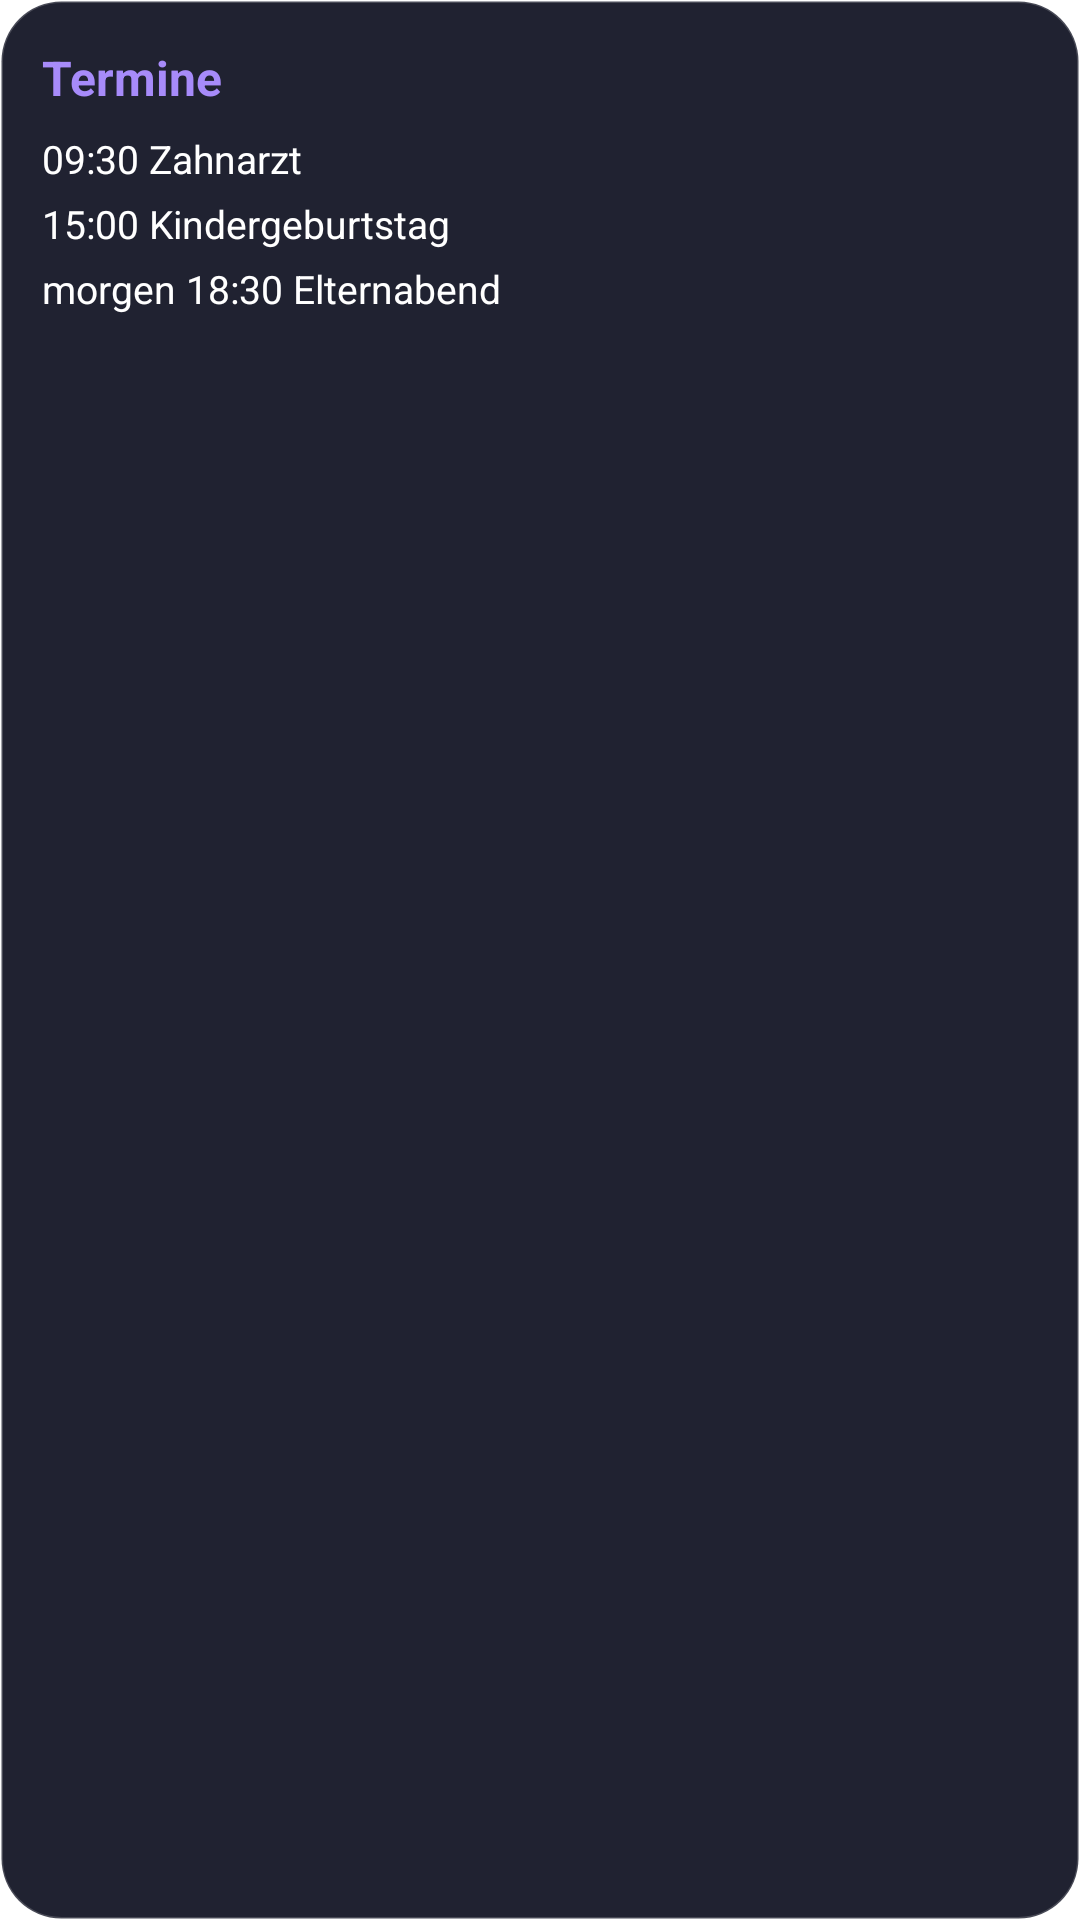

Reconstruct the res/layout file that produces this screen, plus the resources it refers to.
<!-- AndroidManifest.xml: fallback theme Theme.MaterialComponents.DayNight.NoActionBar -->
<!-- res/layout/widget_preview_events.xml -->
<?xml version="1.0" encoding="utf-8"?>
<LinearLayout xmlns:android="http://schemas.android.com/apk/res/android"
    android:layout_width="match_parent" android:layout_height="match_parent"
    android:orientation="vertical" android:background="@drawable/widget_background"
    android:paddingStart="14dp" android:paddingEnd="14dp" android:paddingTop="10dp" android:paddingBottom="10dp">
    <TextView android:layout_width="match_parent" android:layout_height="32dp" android:gravity="center_vertical" android:text="@string/section_events" android:textSize="16sp" android:textStyle="bold" android:textColor="#FFA78BFA" />
    <TextView android:layout_width="match_parent" android:layout_height="wrap_content" android:paddingTop="2dp" android:paddingBottom="2dp" android:text="@string/preview_event_1" android:textSize="13sp" android:maxLines="1" android:ellipsize="end" android:textColor="#FFFFFFFF" />
    <TextView android:layout_width="match_parent" android:layout_height="wrap_content" android:paddingTop="2dp" android:paddingBottom="2dp" android:text="@string/preview_event_2" android:textSize="13sp" android:maxLines="1" android:ellipsize="end" android:textColor="#FFFFFFFF" />
    <TextView android:layout_width="match_parent" android:layout_height="wrap_content" android:paddingTop="2dp" android:paddingBottom="2dp" android:text="@string/preview_event_3" android:textSize="13sp" android:maxLines="1" android:ellipsize="end" android:textColor="#FFFFFFFF" />
</LinearLayout>
<!-- resources referenced by this layout -->
<resources>
  <!-- drawable widget_background (drawable) -->
  <?xml version="1.0" encoding="utf-8"?>
  <shape xmlns:android="http://schemas.android.com/apk/res/android" android:shape="rectangle">
      <solid android:color="#F2151726" />
      <corners android:radius="20dp" />
      <stroke android:width="1dp" android:color="#2EFFFFFF" />
  </shape>
  <string name="preview_event_1">09:30  Zahnarzt</string>
  <string name="preview_event_2">15:00  Kindergeburtstag</string>
  <string name="preview_event_3">morgen 18:30  Elternabend</string>
  <string name="section_events">Termine</string>
</resources>
